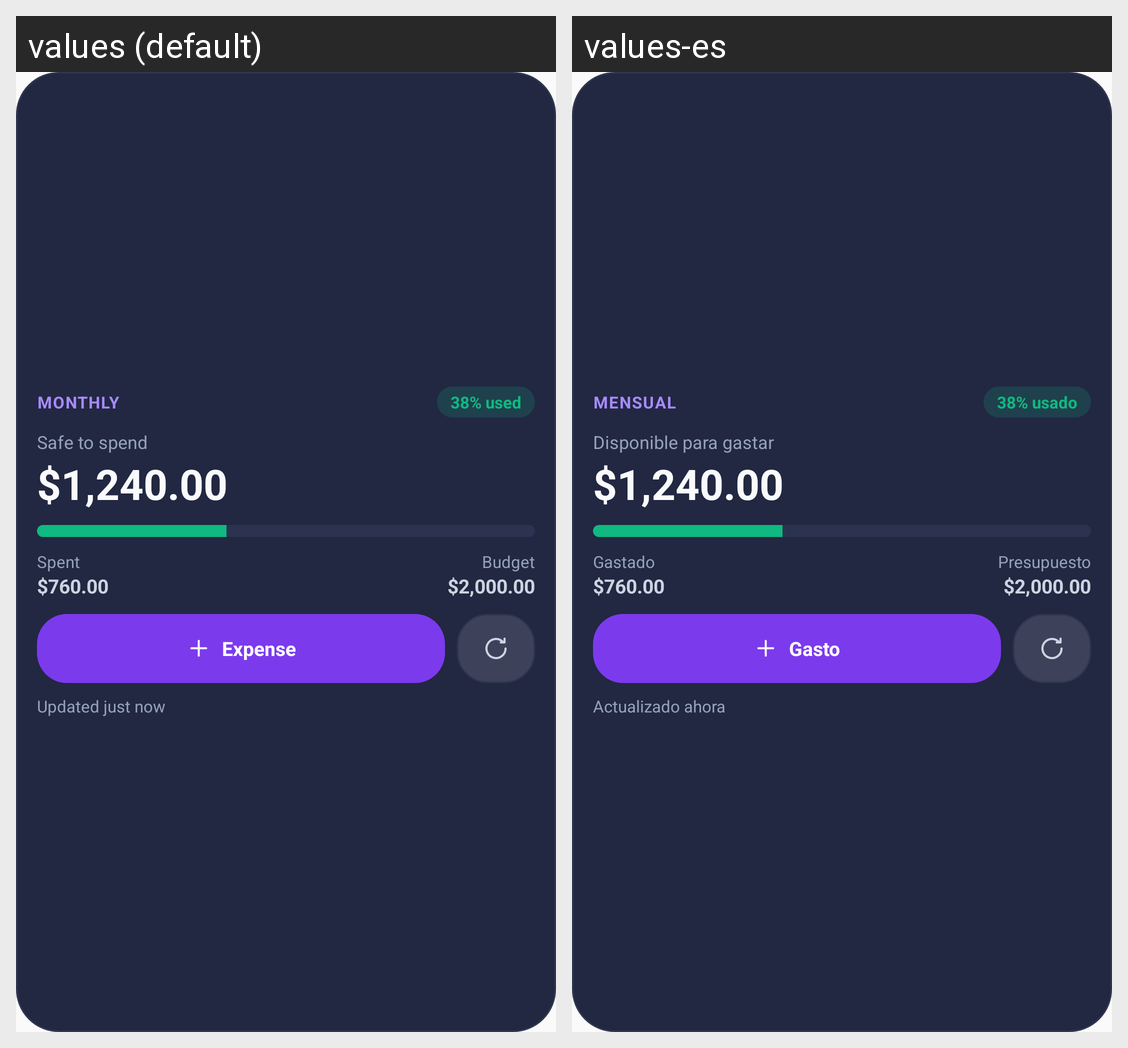

Here is an Android app screen in its default locale and in the app's own translations. Write out the translated-string differences for the strings that appear on this screen.
Android screen res/layout/budget_widget.xml rendered under 2 locales, left to right: values (default), values-es. Device: Nexus 5 (rendered at 1080×1920; each locale shown at half size, 540×960, under a caption strip naming it); theme AppTheme.
Strings drawn on this screen, with the default value and each locale's value (text and hints the layout hard-codes, and strings that could not be matched under every locale, appear in the picture but are not listed):

budget_widget_preview_period
  values: Monthly
  values-es: Mensual

budget_widget_preview_status
  values: 38% used
  values-es: 38% usado

budget_widget_preview_title
  values: Safe to spend
  values-es: Disponible para gastar

budget_widget_preview_value
  values: $1,240.00
  values-es: $1,240.00

budget_widget_preview_spent_label
  values: Spent
  values-es: Gastado

budget_widget_preview_spent_value
  values: $760.00
  values-es: $760.00

budget_widget_preview_budget_label
  values: Budget
  values-es: Presupuesto

budget_widget_preview_budget_value
  values: $2,000.00
  values-es: $2,000.00

quick_add_widget_expense
  values: Expense
  values-es: Gasto

budget_widget_updated_now
  values: Updated just now
  values-es: Actualizado ahora
